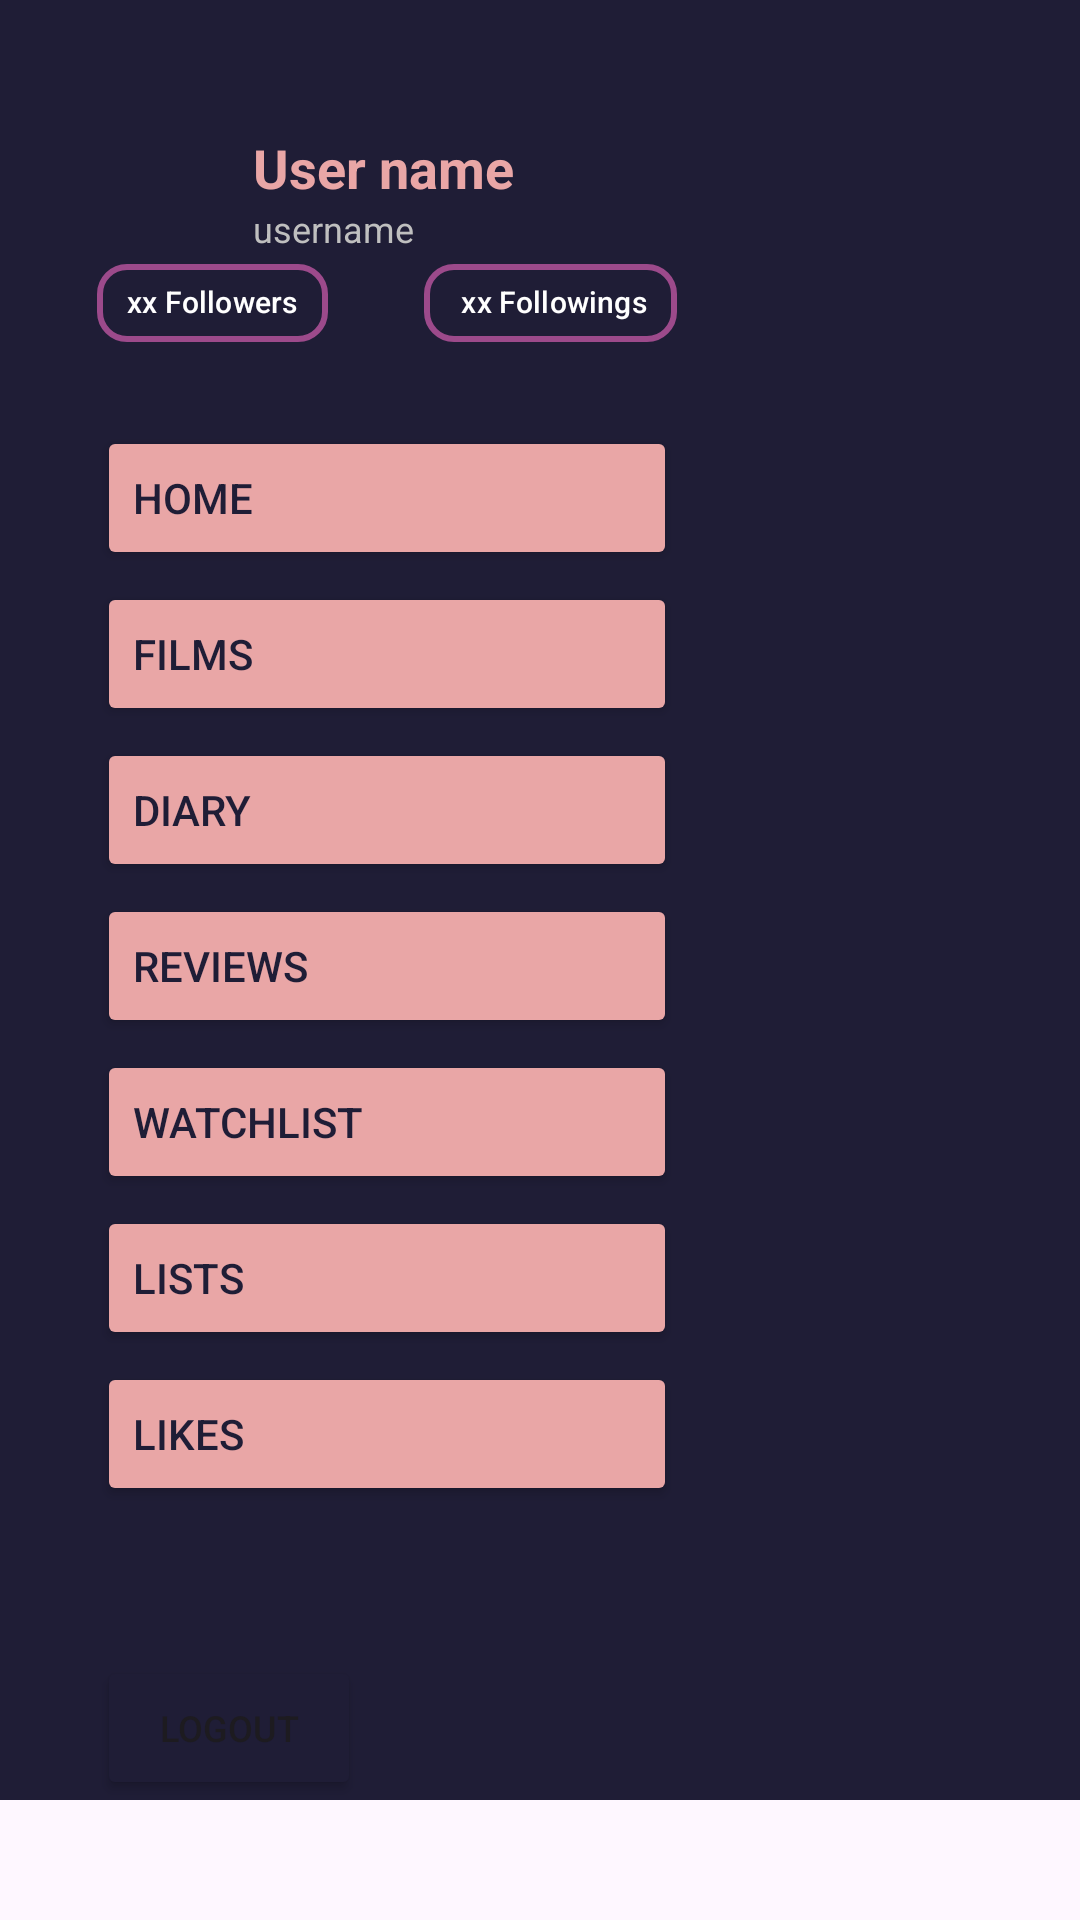

The Android layout XML behind this screen, and the referenced resources:
<!-- AndroidManifest.xml: application theme Theme.Letterboxn -->
<!-- res/layout/custom_drawer.xml -->
<?xml version="1.0" encoding="utf-8"?>
<androidx.core.widget.NestedScrollView
    xmlns:android="http://schemas.android.com/apk/res/android"
    xmlns:app="http://schemas.android.com/apk/res-auto"
    xmlns:tools="http://schemas.android.com/tools"
    android:layout_width="wrap_content"
    android:layout_height="match_parent" >

<androidx.constraintlayout.widget.ConstraintLayout
    android:background="@color/letterboxn_dark_purple"
    android:layout_width="match_parent"
    android:layout_height="wrap_content" >


    <TextView
        android:id="@+id/textUsernamedrawer"
        android:layout_width="wrap_content"
        android:layout_height="wrap_content"
        android:layout_marginStart="8dp"
        android:text="User name"
        android:textColor="@color/letterboxn_skin_color"
        android:textSize="18sp"
        android:textStyle="bold"
        app:layout_constraintBottom_toTopOf="@+id/textUseremaildrawer"
        app:layout_constraintStart_toEndOf="@+id/imageUserppDrawer"
        app:layout_constraintTop_toTopOf="@+id/imageUserppDrawer" />

    <com.google.android.material.imageview.ShapeableImageView
        android:id="@+id/imageUserppDrawer"
        android:layout_width="44dp"
        android:layout_height="wrap_content"
        app:shapeAppearanceOverlay="@style/ShapeAppearance.Material3.Corner.Full"
        android:layout_marginTop="64dp"
        android:adjustViewBounds="true"
        app:layout_constraintStart_toStartOf="@+id/guideline11"
        app:layout_constraintTop_toTopOf="parent"
        app:srcCompat="@drawable/placeholder_user"
        android:background="#343261"/>

    <TextView
        android:id="@+id/textUseremaildrawer"
        android:layout_width="wrap_content"
        android:layout_height="wrap_content"
        android:text="username"
        android:textColor="#BFBFBF"
        android:textSize="12sp"
        app:layout_constraintBottom_toBottomOf="@+id/imageUserppDrawer"
        app:layout_constraintStart_toStartOf="@+id/textUsernamedrawer"
        app:layout_constraintTop_toBottomOf="@+id/textUsernamedrawer" />

    <com.google.android.material.chip.Chip
        android:id="@+id/chipFollowersdrawer"
        android:layout_width="wrap_content"
        android:layout_height="42dp"
        android:layout_marginTop="16dp"
        android:background="#00FFFFFF"
        android:backgroundTint="#00B63636"
        android:text="xx Followers"
        android:textColor="@color/white"
        android:textSize="10sp"
        app:chipCornerRadius="10dp"
        app:chipEndPadding="10dp"
        app:chipStartPadding="10dp"
        app:chipStrokeColor="@color/chip_purple"
        app:chipStrokeWidth="2dp"
        app:layout_constraintStart_toStartOf="@+id/guideline11"
        app:layout_constraintTop_toBottomOf="@+id/imageUserppDrawer"
        app:textEndPadding="0dp"
        app:textStartPadding="0dp" />

    <com.google.android.material.chip.Chip
        android:id="@+id/chipFollowingsdrawer"
        android:layout_width="wrap_content"
        android:layout_height="42dp"
        android:layout_marginStart="32dp"
        android:layout_marginEnd="24dp"
        android:backgroundTint="#00FFFFFF"
        android:text=" xx Followings"
        android:textColor="@color/white"
        android:textSize="10sp"
        app:chipCornerRadius="10dp"
        app:chipEndPadding="10dp"
        app:chipStartPadding="10dp"
        app:chipStrokeColor="@color/chip_purple"
        app:chipStrokeWidth="2dp"
        app:layout_constraintEnd_toEndOf="parent"
        app:layout_constraintHorizontal_bias="0.0"
        app:layout_constraintStart_toEndOf="@+id/chipFollowersdrawer"
        app:layout_constraintTop_toTopOf="@+id/chipFollowersdrawer"
        app:textEndPadding="0dp"
        app:textStartPadding="0dp" />

    <androidx.constraintlayout.widget.Guideline
        android:id="@+id/guideline11"
        android:layout_width="wrap_content"
        android:layout_height="wrap_content"
        android:orientation="vertical"
        app:layout_constraintGuide_percent="0.09" />

    <Button
        android:id="@+id/buttonHomeDrawer"
        android:layout_width="0dp"
        android:layout_height="wrap_content"
        android:layout_marginTop="20dp"
        android:backgroundTint="@color/letterboxn_skin_color"
        android:gravity="center|start"
        android:paddingStart="12dp"
        android:text="Home"
        android:textColor="@color/letterboxn_dark_purple"
        app:cornerRadius="12dp"
        app:icon="@drawable/round_home_24"
        app:iconPadding="16dp"
        app:iconSize="24dp"
        app:iconTint="@color/letterboxn_dark_purple"
        app:layout_constraintEnd_toEndOf="@+id/chipFollowingsdrawer"
        app:layout_constraintStart_toStartOf="@+id/guideline11"
        app:layout_constraintTop_toBottomOf="@+id/chipFollowingsdrawer" />

    <Button
        android:id="@+id/buttonFilmsDrawer"
        android:layout_width="0dp"
        android:layout_height="wrap_content"
        android:layout_marginTop="4dp"
        android:backgroundTint="@color/letterboxn_skin_color"
        android:gravity="center|start"
        android:paddingStart="12dp"
        android:text="Films"
        android:textColor="@color/letterboxn_dark_purple"
        app:cornerRadius="12dp"
        app:icon="@drawable/round_movie_creation_24"
        app:iconPadding="16dp"
        app:iconSize="24dp"
        app:iconTint="@color/letterboxn_dark_purple"
        app:layout_constraintEnd_toEndOf="@+id/buttonHomeDrawer"
        app:layout_constraintStart_toStartOf="@+id/guideline11"
        app:layout_constraintTop_toBottomOf="@+id/buttonHomeDrawer" />

    <Button
        android:id="@+id/buttonDiaryDrawer"
        android:layout_width="0dp"
        android:layout_height="wrap_content"
        android:layout_marginTop="4dp"
        android:backgroundTint="@color/letterboxn_skin_color"
        android:gravity="center|start"
        android:paddingStart="12dp"
        android:text="Diary"
        android:textColor="@color/letterboxn_dark_purple"
        app:cornerRadius="12dp"
        app:icon="@drawable/round_calendar_month_24"
        app:iconPadding="16dp"
        app:iconSize="24dp"
        app:iconTint="@color/letterboxn_dark_purple"
        app:layout_constraintEnd_toEndOf="@+id/buttonFilmsDrawer"
        app:layout_constraintStart_toStartOf="@+id/guideline11"
        app:layout_constraintTop_toBottomOf="@+id/buttonFilmsDrawer" />

    <Button
        android:id="@+id/buttonReviewsDrawer"
        android:layout_width="0dp"
        android:layout_height="wrap_content"
        android:layout_marginTop="4dp"
        android:backgroundTint="@color/letterboxn_skin_color"
        android:gravity="center|start"
        android:paddingStart="12dp"
        android:text="Reviews"
        android:textColor="@color/letterboxn_dark_purple"
        app:cornerRadius="12dp"
        app:icon="@drawable/round_menu_book_24"
        app:iconPadding="16dp"
        app:iconSize="24dp"
        app:iconTint="@color/letterboxn_dark_purple"
        app:layout_constraintEnd_toEndOf="@+id/buttonDiaryDrawer"
        app:layout_constraintStart_toStartOf="@+id/guideline11"
        app:layout_constraintTop_toBottomOf="@+id/buttonDiaryDrawer" />

    <Button
        android:id="@+id/buttonWatchlistDrawer"
        android:layout_width="0dp"
        android:layout_height="wrap_content"
        android:layout_marginTop="4dp"
        android:backgroundTint="@color/letterboxn_skin_color"
        android:gravity="center|start"
        android:paddingStart="12dp"
        android:text="Watchlist"
        android:textColor="@color/letterboxn_dark_purple"
        app:cornerRadius="12dp"
        app:icon="@drawable/round_playlist_add_check_24"
        app:iconPadding="16dp"
        app:iconSize="24dp"
        app:iconTint="@color/letterboxn_dark_purple"
        app:layout_constraintEnd_toEndOf="@+id/buttonReviewsDrawer"
        app:layout_constraintStart_toStartOf="@+id/guideline11"
        app:layout_constraintTop_toBottomOf="@+id/buttonReviewsDrawer" />

    <Button
        android:id="@+id/buttonListsDrawer"
        android:layout_width="0dp"
        android:layout_height="wrap_content"
        android:layout_marginTop="4dp"
        android:backgroundTint="@color/letterboxn_skin_color"
        android:gravity="center|start"
        android:paddingStart="12dp"
        android:text="Lists"
        android:textColor="@color/letterboxn_dark_purple"
        app:cornerRadius="12dp"
        app:icon="@drawable/round_view_list_24"
        app:iconPadding="16dp"
        app:iconSize="24dp"
        app:iconTint="@color/letterboxn_dark_purple"
        app:layout_constraintEnd_toEndOf="@+id/buttonWatchlistDrawer"
        app:layout_constraintStart_toStartOf="@+id/guideline11"
        app:layout_constraintTop_toBottomOf="@+id/buttonWatchlistDrawer" />

    <Button
        android:id="@+id/buttonLikesDrawer"
        android:layout_width="0dp"
        android:layout_height="wrap_content"
        android:layout_marginTop="4dp"
        android:backgroundTint="@color/letterboxn_skin_color"
        android:gravity="center|start"
        android:paddingStart="12dp"
        android:text="Likes"
        android:textColor="@color/letterboxn_dark_purple"
        app:cornerRadius="12dp"
        app:icon="@drawable/round_favorite_border_24"
        app:iconPadding="16dp"
        app:iconSize="24dp"
        app:iconTint="@color/letterboxn_dark_purple"
        app:layout_constraintEnd_toEndOf="@+id/buttonListsDrawer"
        app:layout_constraintStart_toStartOf="@+id/guideline11"
        app:layout_constraintTop_toBottomOf="@+id/buttonListsDrawer" />

    <Button
        android:id="@+id/buttonLogoutDrawer"
        android:layout_width="wrap_content"
        android:layout_height="wrap_content"
        android:layout_marginTop="50dp"
        android:backgroundTint="@color/letterboxn_dark_purple"
        android:paddingLeft="16dp"
        android:paddingRight="16dp"
        android:text="Logout"
        android:textSize="12sp"
        app:icon="@drawable/baseline_logout_24"
        app:iconPadding="6dp"
        app:layout_constraintStart_toStartOf="@+id/guideline11"
        app:layout_constraintTop_toBottomOf="@+id/buttonLikesDrawer" />

</androidx.constraintlayout.widget.ConstraintLayout>
    </androidx.core.widget.NestedScrollView>
<!-- resources referenced by this layout -->
<resources>
  <color name="chip_purple">#9C4A8B</color>
  <color name="letterboxn_dark_purple">#1F1D36</color>
  <color name="letterboxn_skin_color">#E9A6A6</color>
  <color name="white">#FFFFFF</color>
  <!-- drawable round_home_24 (drawable) -->
  <vector xmlns:android="http://schemas.android.com/apk/res/android" android:height="24dp" android:tint="#FFFFFF" android:viewportHeight="24" android:viewportWidth="24" android:width="24dp">
        
      <path android:fillColor="@android:color/white" android:pathData="M10,19v-5h4v5c0,0.55 0.45,1 1,1h3c0.55,0 1,-0.45 1,-1v-7h1.7c0.46,0 0.68,-0.57 0.33,-0.87L12.67,3.6c-0.38,-0.34 -0.96,-0.34 -1.34,0l-8.36,7.53c-0.34,0.3 -0.13,0.87 0.33,0.87H5v7c0,0.55 0.45,1 1,1h3c0.55,0 1,-0.45 1,-1z"/>
  
  </vector>
  <!-- drawable round_movie_creation_24 (drawable) -->
  <vector xmlns:android="http://schemas.android.com/apk/res/android" android:height="24dp" android:tint="#FFFFFF" android:viewportHeight="24" android:viewportWidth="24" android:width="24dp">
        
      <path android:fillColor="@android:color/white" android:pathData="M18,4l1.82,3.64c0.08,0.16 -0.04,0.36 -0.22,0.36h-1.98c-0.38,0 -0.73,-0.21 -0.89,-0.55L15,4h-2l1.82,3.64c0.08,0.16 -0.04,0.36 -0.22,0.36h-1.98c-0.38,0 -0.73,-0.21 -0.89,-0.55L10,4H8l1.82,3.64c0.08,0.16 -0.04,0.36 -0.22,0.36H7.62c-0.38,0 -0.73,-0.21 -0.9,-0.55L5,4H4c-1.1,0 -2,0.9 -2,2v12c0,1.1 0.9,2 2,2h16c1.1,0 2,-0.9 2,-2V5c0,-0.55 -0.45,-1 -1,-1h-3z"/>
      
  </vector>
  <!-- drawable round_view_list_24 (drawable) -->
  <vector xmlns:android="http://schemas.android.com/apk/res/android" android:autoMirrored="true" android:height="24dp" android:tint="#088DD8" android:viewportHeight="24" android:viewportWidth="24" android:width="24dp">
        
      <path android:fillColor="@android:color/white" android:pathData="M4,14h2c0.55,0 1,-0.45 1,-1v-2c0,-0.55 -0.45,-1 -1,-1H4c-0.55,0 -1,0.45 -1,1v2C3,13.55 3.45,14 4,14zM4,19h2c0.55,0 1,-0.45 1,-1v-2c0,-0.55 -0.45,-1 -1,-1H4c-0.55,0 -1,0.45 -1,1v2C3,18.55 3.45,19 4,19zM4,9h2c0.55,0 1,-0.45 1,-1V6c0,-0.55 -0.45,-1 -1,-1H4C3.45,5 3,5.45 3,6v2C3,8.55 3.45,9 4,9zM9,14h11c0.55,0 1,-0.45 1,-1v-2c0,-0.55 -0.45,-1 -1,-1H9c-0.55,0 -1,0.45 -1,1v2C8,13.55 8.45,14 9,14zM9,19h11c0.55,0 1,-0.45 1,-1v-2c0,-0.55 -0.45,-1 -1,-1H9c-0.55,0 -1,0.45 -1,1v2C8,18.55 8.45,19 9,19zM8,6v2c0,0.55 0.45,1 1,1h11c0.55,0 1,-0.45 1,-1V6c0,-0.55 -0.45,-1 -1,-1H9C8.45,5 8,5.45 8,6z"/>
      
  </vector>
  <style name="Theme.Letterboxn" parent="Base.Theme.Letterboxn" />
  <style name="Base.Theme.Letterboxn" parent="Theme.Material3.DayNight.NoActionBar">
          
          <item name="colorPrimary">@color/black</item>
      </style>
  <color name="black">#1D1D1D</color>
</resources>
